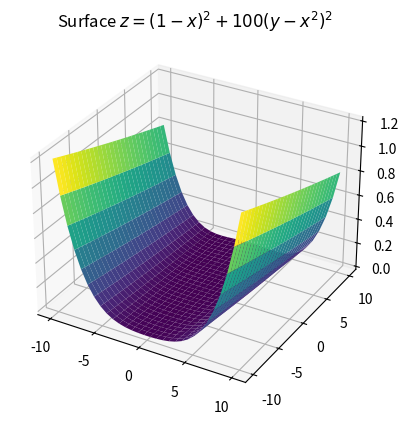

Python code for this plot:
## import packages, and conventional abbrev.
import numpy as np
import scipy as sp
import matplotlib
import matplotlib.pyplot as plt
from mpl_toolkits import mplot3d # for 3D coordinates
import math

x = np.outer(np.linspace(-10, 10, 30), np.ones(30)) # outer product
y = x.copy().T # transpose
z = (1 - x)**2 + 100*(y - (x**2))**2 # define surface

fig = plt.figure()
ax = plt.axes(projection='3d')

ax.plot_surface(x, y, z,cmap='viridis', edgecolor='none')
ax.set_title('Surface $z = (1-x)^2 + 100(y-x^2)^2 $')
#plt.show()

# define function
def f(x,y):
    value = (1-x)**2 + 100*(y-(x**2))**2
    return value

tolerance = 0.000001
dx = 0.0001
dy = 0.0001

x0 = -6
y0 = -3
maxIterations = f(x0,y0)
min = 0

def gradX(x,y):
    value = (f(x+dx,y) - f(x,y))/(dx)
    return value
def gradY(x,y):
    value = (f(x,y+dy) - f(x,y))/(dy)
    return value

# negative gradient of f
def getGradient(x,y):
    gradient = [gradX(x,y) , gradY(x,y)]
    return gradient

#stepSize = 1/((gradX(x0,y0) + gradY(x0,y0))/2)
stepSize = 10/math.sqrt((gradX(x0,y0))**2 + (gradY(x0,y0))**2)
#stepSize = 10**-5

for a in range(maxIterations):
    direction = getGradient(x0, y0)
    newPosition = f(x0 - stepSize*direction[0], y0 - stepSize*direction[1])
    if math.fabs(f(x0, y0) - newPosition) < tolerance:
        min = newPosition
        break
    else:
        x0 -= stepSize*direction[0]
        y0 -= stepSize*direction[1]

min = newPosition
print(min)
print(f(1,1))
print(f(-6 + stepSize*gradX(-6,-3), -3 + stepSize*gradY(-6,-3)))
print(f(-6,-3))
print(gradX(-6,-3))
print(gradY(-6,-3))